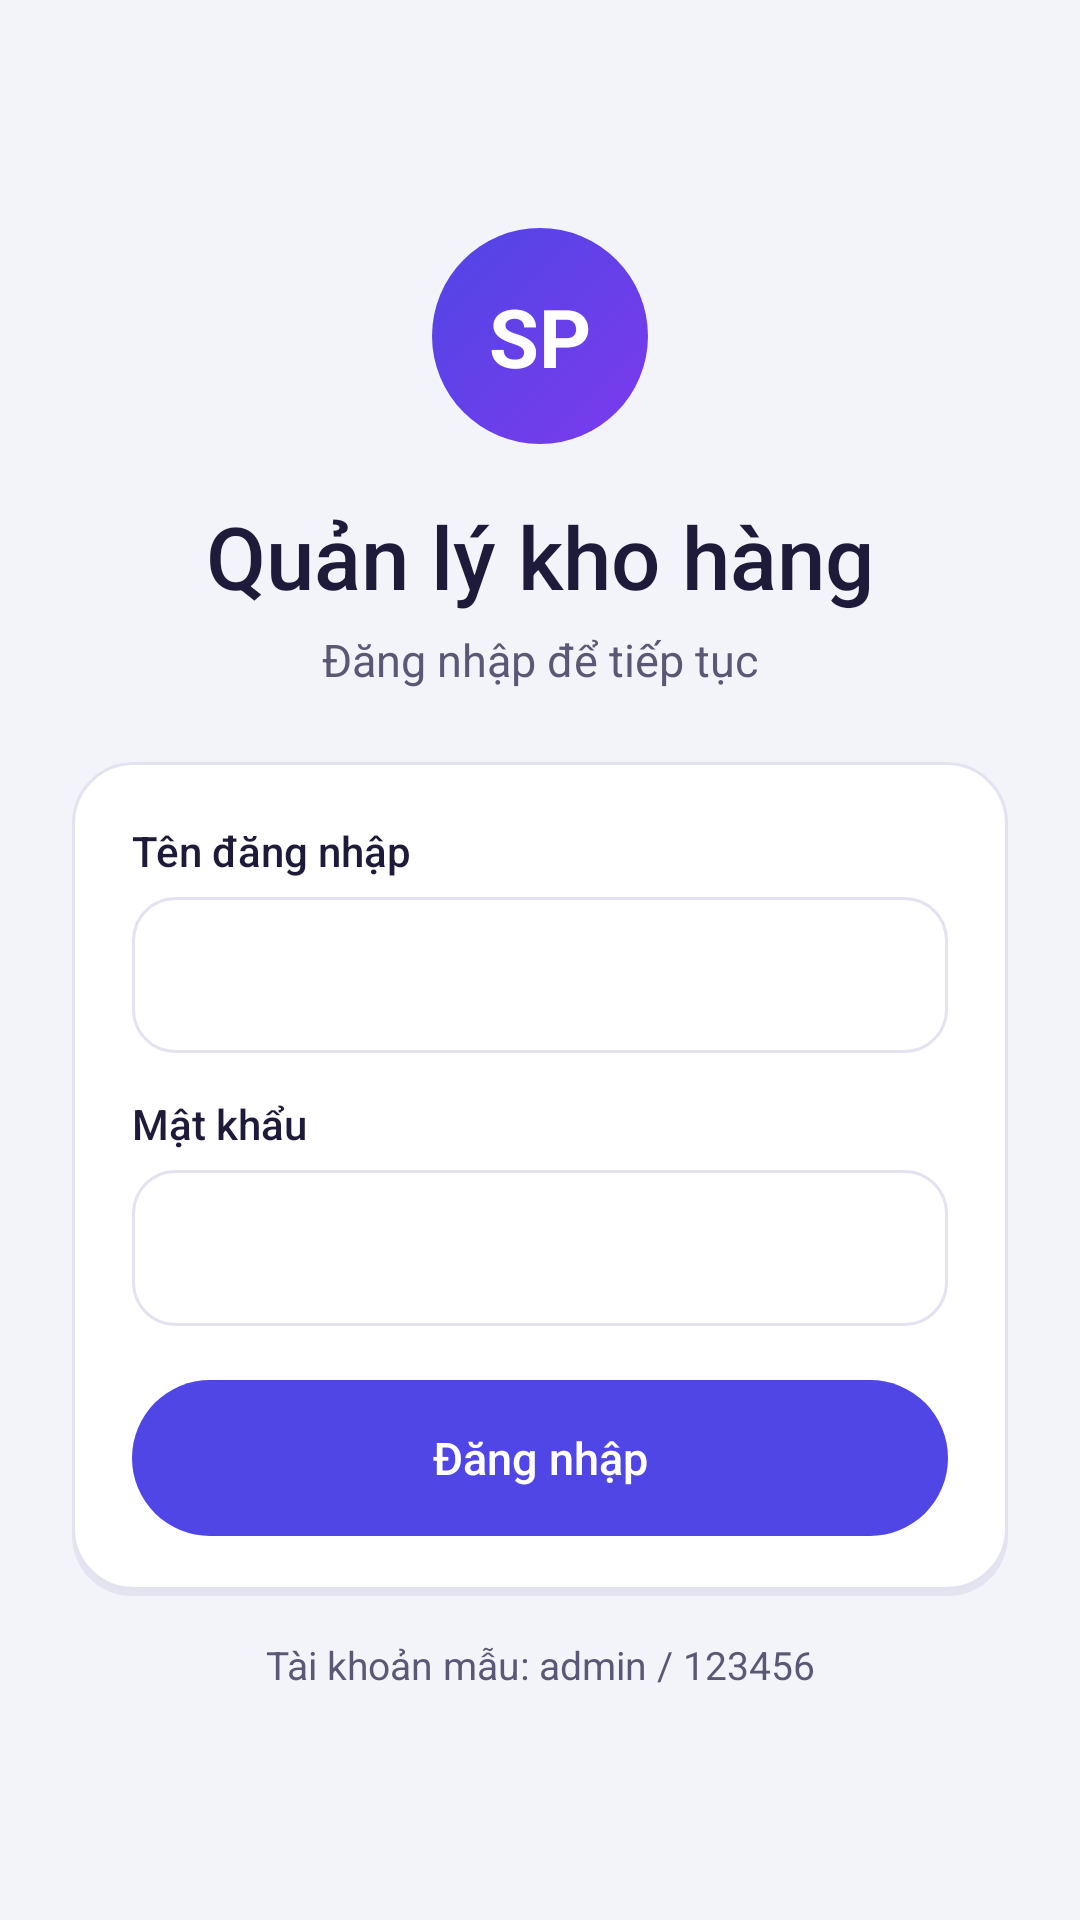

Layout XML and referenced resources for this Android screen:
<!-- AndroidManifest.xml: application theme Theme.QuanLyKhoHang -->
<!-- res/layout/activity_login.xml -->
<?xml version="1.0" encoding="utf-8"?>
<ScrollView xmlns:android="http://schemas.android.com/apk/res/android"
    xmlns:tools="http://schemas.android.com/tools"
    android:id="@+id/screen_root"
    android:layout_width="match_parent"
    android:layout_height="match_parent"
    android:fillViewport="true"
    tools:context=".LoginActivity">

    <LinearLayout
        android:layout_width="match_parent"
        android:layout_height="wrap_content"
        android:focusableInTouchMode="true"
        android:gravity="center"
        android:orientation="vertical"
        android:padding="24dp">

        <TextView
            android:layout_width="72dp"
            android:layout_height="72dp"
            android:background="@drawable/bg_logo"
            android:gravity="center"
            android:importantForAccessibility="no"
            android:text="@string/logo"
            android:textColor="@color/surface"
            android:textSize="27sp"
            android:textStyle="bold" />

        <TextView
            style="@style/ScreenTitle"
            android:layout_width="match_parent"
            android:layout_height="wrap_content"
            android:layout_marginTop="18dp"
            android:gravity="center"
            android:text="@string/app_name"
            android:textSize="29sp" />

        <TextView
            android:layout_width="match_parent"
            android:layout_height="wrap_content"
            android:layout_marginTop="5dp"
            android:gravity="center"
            android:text="@string/login_subtitle"
            android:textColor="@color/muted"
            android:textSize="15sp" />

        <LinearLayout
            android:layout_width="match_parent"
            android:layout_height="wrap_content"
            android:layout_marginTop="24dp"
            android:background="@drawable/bg_card"
            android:orientation="vertical"
            android:padding="20dp">

            <TextView
                style="@style/FieldLabel"
                android:layout_width="wrap_content"
                android:layout_height="wrap_content"
                android:labelFor="@id/login_username"
                android:text="@string/username" />

            <EditText
                android:id="@+id/login_username"
                style="@style/FieldInput"
                android:layout_width="match_parent"
                android:layout_height="wrap_content"
                android:layout_marginTop="6dp"
                android:autofillHints="username"
                android:imeOptions="actionNext"
                android:inputType="textNoSuggestions"
                android:nextFocusForward="@id/login_password"
                android:singleLine="true" />

            <TextView
                style="@style/FieldLabel"
                android:layout_width="wrap_content"
                android:layout_height="wrap_content"
                android:layout_marginTop="14dp"
                android:labelFor="@id/login_password"
                android:text="@string/password" />

            <EditText
                android:id="@+id/login_password"
                style="@style/FieldInput"
                android:layout_width="match_parent"
                android:layout_height="wrap_content"
                android:layout_marginTop="6dp"
                android:autofillHints="password"
                android:imeOptions="actionDone"
                android:inputType="textPassword" />

            <TextView
                android:id="@+id/login_error"
                android:layout_width="match_parent"
                android:layout_height="wrap_content"
                android:layout_marginTop="12dp"
                android:accessibilityLiveRegion="polite"
                android:textColor="@color/danger"
                android:textSize="14sp"
                android:visibility="gone"
                tools:text="@string/login_wrong" />

            <Button
                android:id="@+id/login_submit"
                style="@style/ActionButton"
                android:layout_width="match_parent"
                android:layout_height="wrap_content"
                android:layout_marginTop="18dp"
                android:text="@string/login_submit" />
        </LinearLayout>

        <TextView
            android:layout_width="match_parent"
            android:layout_height="wrap_content"
            android:layout_marginTop="14dp"
            android:gravity="center"
            android:text="@string/sample_account"
            android:textColor="@color/muted"
            android:textSize="13sp" />
    </LinearLayout>
</ScrollView>
<!-- resources referenced by this layout -->
<resources>
  <color name="danger">#B42318</color>
  <color name="muted">#5B5876</color>
  <color name="surface">#FFFFFF</color>
  <!-- drawable bg_card (drawable) -->
  <?xml version="1.0" encoding="utf-8"?>
  <layer-list xmlns:android="http://schemas.android.com/apk/res/android">
      <item android:top="2dp">
          <shape>
              <solid android:color="#14312E81" />
              <corners android:radius="20dp" />
          </shape>
      </item>
      <item android:bottom="2dp">
          <shape>
              <solid android:color="@color/surface" />
              <stroke android:width="1dp" android:color="@color/line" />
              <corners android:radius="20dp" />
          </shape>
      </item>
  </layer-list>
  <!-- drawable bg_logo (drawable) -->
  <?xml version="1.0" encoding="utf-8"?>
  <shape xmlns:android="http://schemas.android.com/apk/res/android" android:shape="oval">
      <gradient
          android:angle="315"
          android:endColor="@color/primary_light"
          android:startColor="@color/primary" />
  </shape>
  <string name="app_name">Quản lý kho hàng</string>
  <string name="login_submit">Đăng nhập</string>
  <string name="login_subtitle">Đăng nhập để tiếp tục</string>
  <string name="login_wrong">Sai tên đăng nhập hoặc mật khẩu</string>
  <string name="logo">SP</string>
  <string name="password">Mật khẩu</string>
  <string name="sample_account">Tài khoản mẫu: admin / 123456</string>
  <string name="username">Tên đăng nhập</string>
  <style name="FieldInput">
          <item name="android:background">@drawable/bg_input</item>
          <item name="android:minHeight">52dp</item>
          <item name="android:paddingStart">14dp</item>
          <item name="android:paddingEnd">14dp</item>
          <item name="android:paddingTop">10dp</item>
          <item name="android:paddingBottom">10dp</item>
          <item name="android:textColor">@color/ink</item>
          <item name="android:textColorHint">@color/muted</item>
          <item name="android:textSize">16sp</item>
      </style>
  <style name="FieldLabel">
          <item name="android:textColor">@color/ink</item>
          <item name="android:textSize">14sp</item>
          <item name="android:fontFamily">sans-serif-medium</item>
      </style>
  <style name="ScreenTitle" parent="ScreenTitleBase" />
  <style name="Theme.QuanLyKhoHang" parent="Theme.QuanLyKhoHang.Base" />
  <color name="line">#E3E2F0</color>
  <color name="primary_light">#7C3AED</color>
  <color name="primary">#4F46E5</color>
  <!-- drawable bg_action (drawable) -->
  <?xml version="1.0" encoding="utf-8"?>
  <ripple xmlns:android="http://schemas.android.com/apk/res/android"
      android:color="@color/ripple_light">
      <item>
          <shape>
              <solid android:color="@color/primary" />
              <corners android:radius="26dp" />
          </shape>
      </item>
  </ripple>
  <color name="ink">#1E1B3A</color>
  <style name="ScreenTitleBase">
          <item name="android:textColor">@color/ink</item>
          <item name="android:textSize">26sp</item>
          <item name="android:fontFamily">sans-serif-medium</item>
      </style>
  <style name="Theme.QuanLyKhoHang.Base" parent="android:style/Theme.Material.Light.NoActionBar">
          <item name="android:fontFamily">sans-serif</item>
          <item name="android:windowBackground">@color/background</item>
          <item name="android:colorAccent">@color/primary</item>
          <item name="android:statusBarColor">@color/background</item>
          <item name="android:navigationBarColor">@color/primary_dark</item>
          <item name="android:windowLightStatusBar">true</item>
      </style>
  <color name="ripple_light">#30FFFFFF</color>
  <color name="background">#F3F4FA</color>
  <color name="primary_dark">#312E81</color>
</resources>
